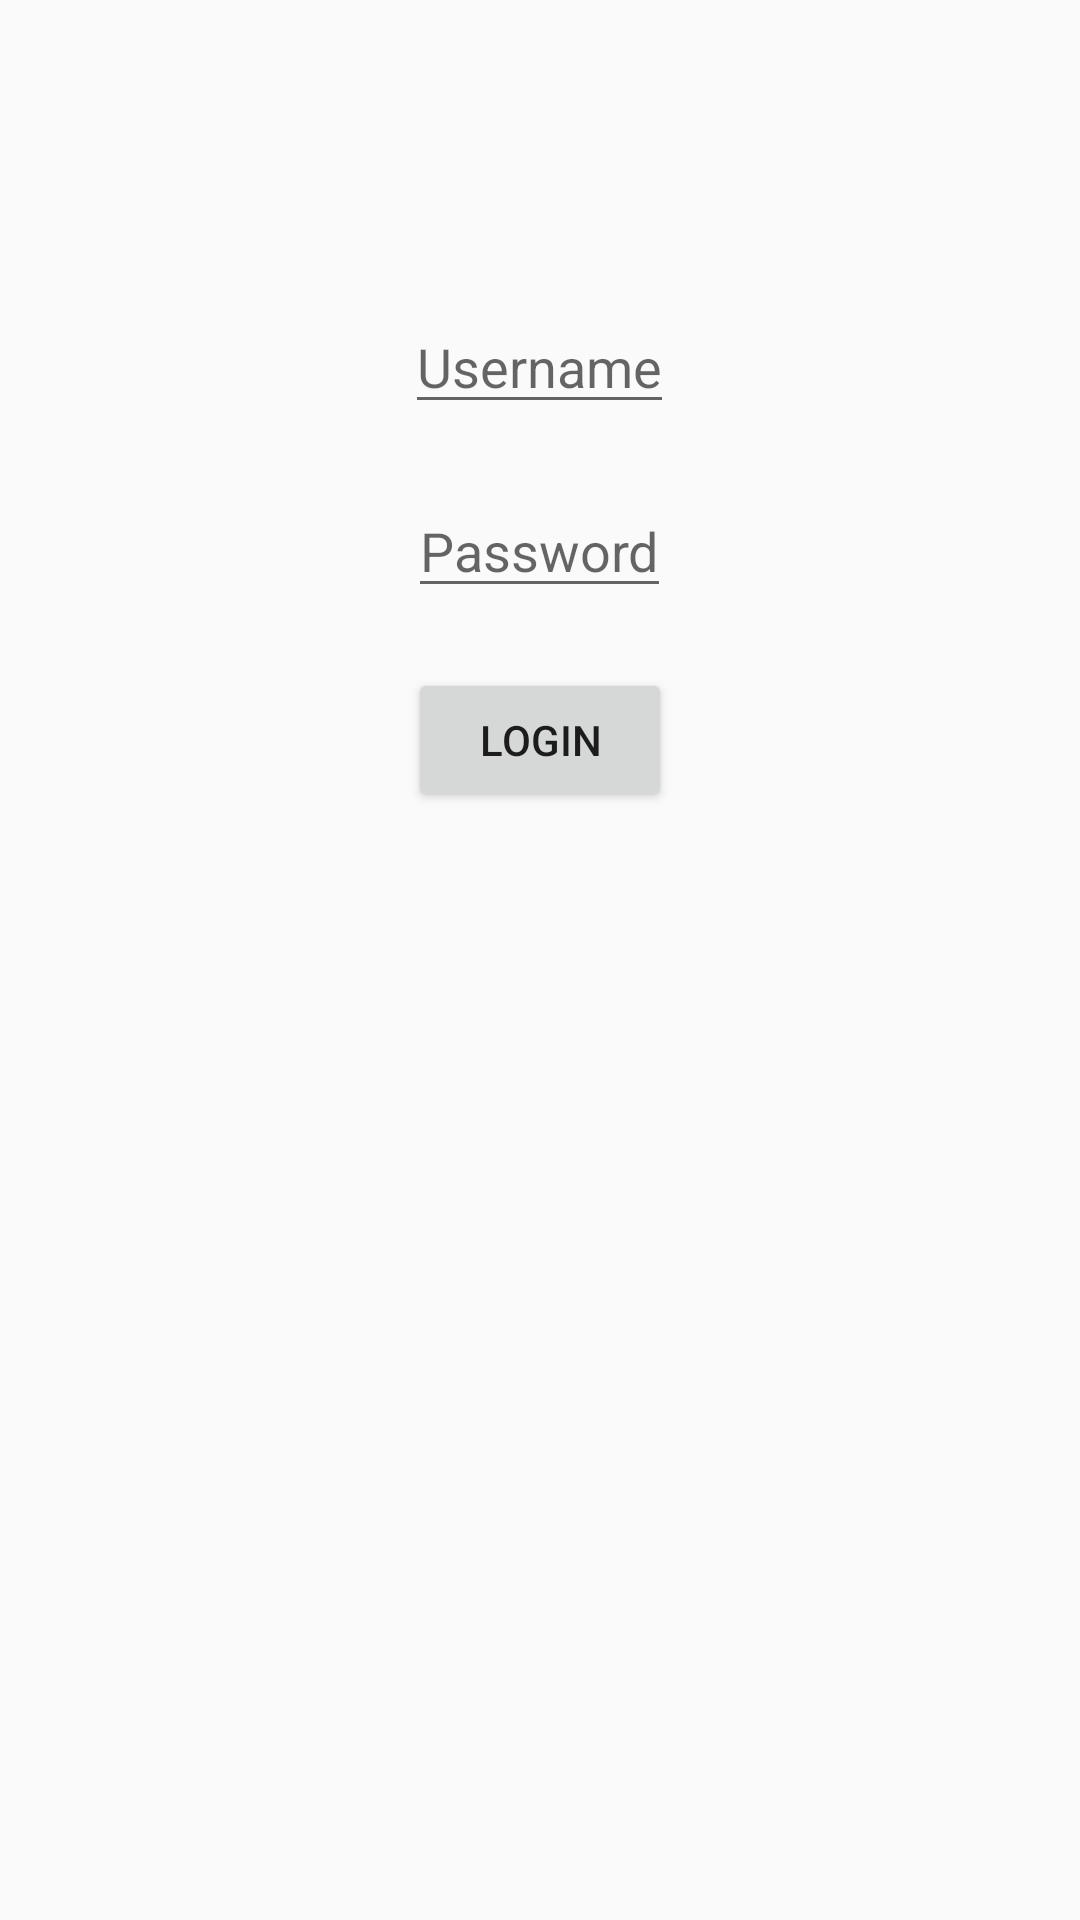

The Android layout XML behind this screen, and the referenced resources:
<!-- AndroidManifest.xml: application theme AppTheme -->
<!-- res/layout/admin_login.xml -->
<?xml version="1.0" encoding="utf-8"?>
<RelativeLayout xmlns:android="http://schemas.android.com/apk/res/android"
    xmlns:tools="http://schemas.android.com/tools"
    android:layout_width="match_parent"
    android:layout_height="match_parent"
    tools:context=".AdminLoginActivity">

    <EditText
        android:id="@+id/adminUsername"
        android:layout_width="wrap_content"
        android:layout_height="wrap_content"
        android:hint="Username"
        android:layout_centerHorizontal="true"
        android:layout_marginTop="100dp" />

    <EditText
        android:id="@+id/adminPassword"
        android:layout_width="wrap_content"
        android:layout_height="wrap_content"
        android:hint="Password"
        android:inputType="textPassword"
        android:layout_below="@id/adminUsername"
        android:layout_centerHorizontal="true"
        android:layout_marginTop="20dp" />

    <Button
        android:id="@+id/adminLoginButton"
        android:layout_width="wrap_content"
        android:layout_height="wrap_content"
        android:text="Login"
        android:layout_below="@id/adminPassword"
        android:layout_centerHorizontal="true"
        android:layout_marginTop="20dp" />
</RelativeLayout>
<!-- resources referenced by this layout -->
<resources>
  <style name="AppTheme" parent="Theme.AppCompat.DayNight.DarkActionBar">
          
          <item name="colorPrimary">@color/purple_500</item>
          <item name="colorPrimaryDark">@color/purple_700</item>
          <item name="colorAccent">@color/teal_200</item>
      </style>
  <!-- not gathered from this repository: default colours our renderer supplied (Android Studio template values) -->
  <color name="purple_500">#FF6200EE</color>
  <color name="purple_700">#FF3700B3</color>
  <color name="teal_200">#FF03DAC5</color>
</resources>
